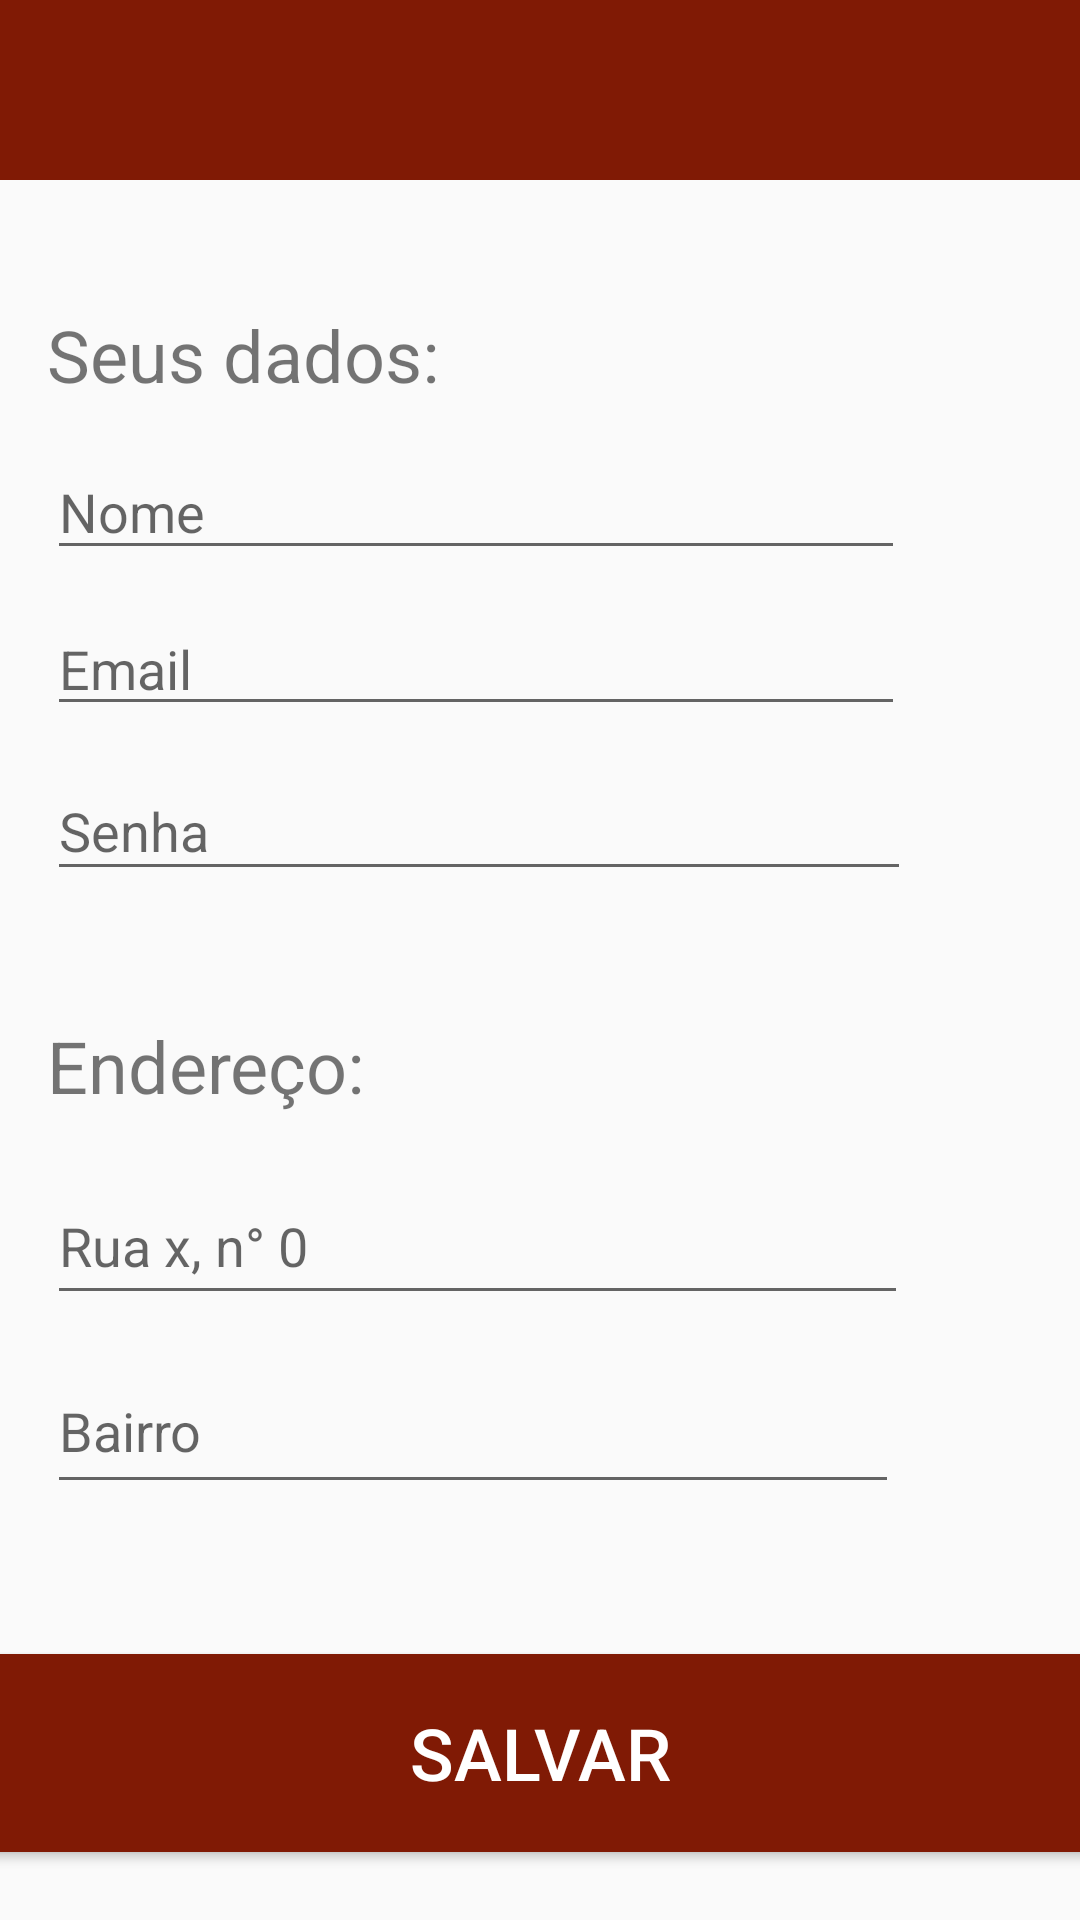

Android layout source for this screen:
<!-- AndroidManifest.xml: application theme AppTheme -->
<!-- res/layout/activity_meus_dados.xml -->
<?xml version="1.0" encoding="utf-8"?>
<androidx.constraintlayout.widget.ConstraintLayout xmlns:android="http://schemas.android.com/apk/res/android"
    xmlns:app="http://schemas.android.com/apk/res-auto"
    xmlns:tools="http://schemas.android.com/tools"
    android:layout_width="match_parent"
    android:layout_height="match_parent"
    tools:context=".MeusDados">

    <androidx.appcompat.widget.Toolbar
        android:id="@+id/toolbar"
        android:layout_width="match_parent"
        android:layout_height="60dp"
        android:background="@color/colorPrimary"
        android:minHeight="?attr/actionBarSize"
        app:layout_constraintEnd_toEndOf="parent"
        app:layout_constraintStart_toStartOf="parent"
        app:layout_constraintTop_toTopOf="parent"
        app:subtitleTextColor="#FFFFFF"
        app:theme="@style/ToolbarColoredBackArrow"
        app:titleTextColor="#FFFFFF" />

    <ScrollView
        android:layout_width="413dp"
        android:layout_height="0dp"
        app:layout_constraintBottom_toBottomOf="parent"
        app:layout_constraintEnd_toEndOf="parent"
        app:layout_constraintStart_toStartOf="parent"
        app:layout_constraintTop_toBottomOf="@+id/toolbar">

        <LinearLayout
            android:layout_width="match_parent"
            android:layout_height="wrap_content"
            android:orientation="vertical">

            <TextView
                android:id="@+id/textView2"
                android:layout_width="136dp"
                android:layout_height="30dp"
                android:layout_marginStart="42dp"
                android:layout_marginTop="42dp"
                android:layout_marginEnd="188dp"
                android:text="Seus dados:"
                android:textSize="24sp" />

            <EditText
                android:id="@+id/nome"
                android:layout_width="286dp"
                android:layout_height="42dp"
                android:layout_marginStart="42dp"
                android:layout_marginTop="16dp"
                android:layout_marginEnd="83dp"
                android:ems="10"
                android:hint="Nome"
                android:inputType="textPersonName" />

            <EditText
                android:id="@+id/editText2"
                android:layout_width="286dp"
                android:layout_height="41dp"
                android:layout_marginStart="42dp"
                android:layout_marginLeft="42dp"
                android:layout_marginTop="11dp"
                android:layout_marginEnd="83dp"
                android:layout_marginRight="83dp"
                android:ems="10"
                android:hint="Email"
                android:inputType="textPersonName" />

            <EditText
                android:id="@+id/editText3a"
                android:layout_width="288dp"
                android:layout_height="43dp"
                android:layout_marginStart="42dp"
                android:layout_marginTop="12dp"
                android:layout_marginEnd="83dp"
                android:ems="10"
                android:hint="Senha"
                android:inputType="textPersonName" />

            <TextView
                android:id="@+id/textView3"
                android:layout_width="wrap_content"
                android:layout_height="wrap_content"
                android:layout_marginStart="42dp"
                android:layout_marginTop="42dp"
                android:layout_marginEnd="258dp"
                android:text="Endereço:"
                android:textSize="24sp" />

            <EditText
                android:id="@+id/endereco"
                android:layout_width="287dp"
                android:layout_height="49dp"
                android:layout_marginStart="42dp"
                android:layout_marginTop="18dp"
                android:layout_marginEnd="83dp"
                android:ems="10"
                android:hint="Rua x, n° 0"
                android:inputType="textPersonName" />

            <EditText
                android:id="@+id/editText5rro"
                android:layout_width="284dp"
                android:layout_height="52dp"
                android:layout_marginStart="42dp"
                android:layout_marginTop="11dp"
                android:layout_marginEnd="83dp"
                android:ems="10"
                android:hint="Bairro"
                android:inputType="textPersonName" />

            <Button
                android:id="@+id/button"
                android:layout_width="match_parent"
                android:layout_height="66dp"
                android:layout_marginStart="24dp"
                android:layout_marginTop="50dp"
                android:layout_marginEnd="24dp"
                android:layout_marginBottom="51dp"
                android:background="#FF801A05"
                android:text="Salvar"
                android:textColor="@android:color/background_light"
                android:textSize="24sp" />

            <androidx.constraintlayout.widget.ConstraintLayout
                android:layout_width="match_parent"
                android:layout_height="match_parent">

            </androidx.constraintlayout.widget.ConstraintLayout>
        </LinearLayout>
    </ScrollView>

</androidx.constraintlayout.widget.ConstraintLayout>
<!-- resources referenced by this layout -->
<resources>
  <color name="colorPrimary">#801a05</color>
  <style name="ToolbarColoredBackArrow">#ffffff</style>
  <style name="AppTheme" parent="Theme.AppCompat.Light.NoActionBar">
          
          <item name="colorPrimary">@color/colorPrimary</item>
          <item name="colorPrimaryDark">@color/colorPrimaryDark</item>
          <item name="colorAccent">@color/colorAccent</item>
      </style>
  <color name="colorPrimaryDark">#e98d06</color>
  <color name="colorAccent">#03DAC5</color>
</resources>
